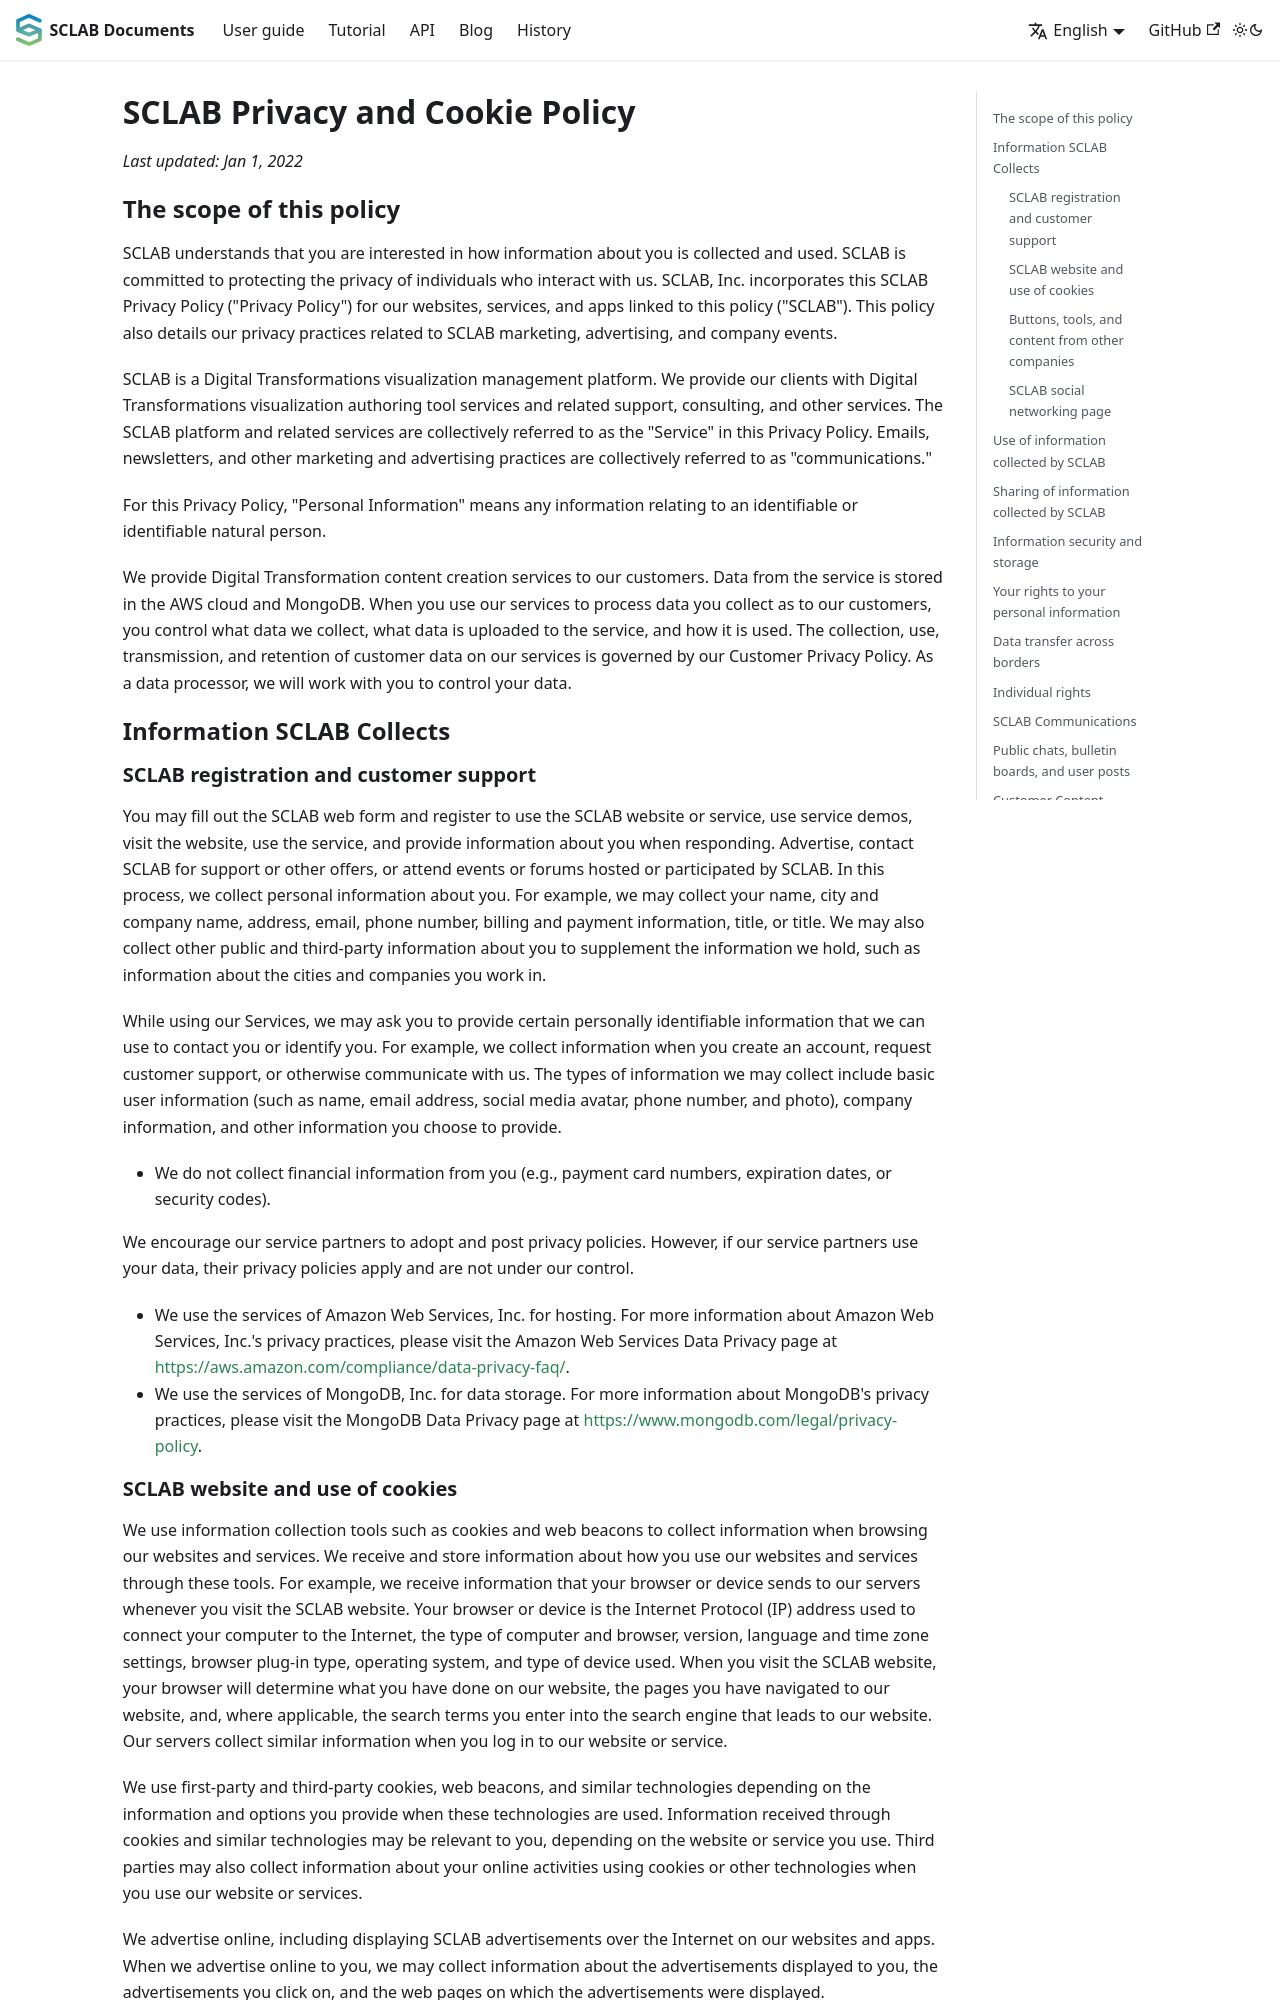

repository: sclab-io/sclab-io.github.io · page: privacy.html · generator: docusaurus

---
title: 개인정보 및 쿠키 정책
description: SCLAB 개인정보 및 쿠키 정책
---

# SCLAB 개인정보 및 쿠키 정책

_최종 업데이트: 2022년 1월 1일_

## 본 정책의 범위

SCLAB는 고객님의 개인정보가 어떻게 수집되고 사용되는지에 대한 관심을 이해하고 있으며, SCLAB와 상호작용하는 개인의 프라이버시 보호에 최선을 다하고 있습니다. SCLAB, Inc.("SCLAB")는 본 정책에 연결된 웹사이트, 서비스 및 앱에 본 SCLAB 개인정보처리방침("개인정보처리방침")을 적용합니다. 본 정책은 또한 SCLAB의 마케팅, 광고 및 회사 이벤트와 관련된 개인정보 처리 관행을 상세히 설명합니다.

SCLAB는 디지털 트랜스포메이션(Digital Transformation) 시각화 관리 플랫폼입니다. 당사는 고객에게 디지털 트랜스포메이션 시각화 저작 도구 서비스와 관련 지원, 컨설팅 및 기타 서비스를 제공합니다. SCLAB 플랫폼 및 관련 서비스를 본 개인정보처리방침에서는 "서비스"라고 통칭합니다. 이메일, 뉴스레터 및 기타 마케팅·광고 활동은 통틀어 "커뮤니케이션"이라고 합니다.

본 개인정보처리방침에서 "개인정보"란 식별 가능하거나 식별된 자연인과 관련된 모든 정보를 의미합니다.

당사는 고객에게 디지털 트랜스포메이션 콘텐츠 제작 서비스를 제공합니다. 서비스의 데이터는 AWS 클라우드와 MongoDB에 저장됩니다. 당사가 수집한 데이터를 고객의 서비스에서 처리하기 위해 사용할 때, 어떤 데이터를 수집할지, 어떤 데이터를 서비스에 업로드할지, 그리고 이를 어떻게 사용할지는 고객이 통제합니다. 당사 서비스 내 고객 데이터의 수집·이용·전송·보관은 당사의 고객 개인정보처리방침을 따릅니다. 당사는 데이터 처리자로서 고객과 협력하여 고객의 데이터를 관리합니다.

## SCLAB가 수집하는 정보

### SCLAB 가입 및 고객 지원

고객은 SCLAB 웹폼을 작성하여 SCLAB 웹사이트나 서비스 이용을 위한 가입, 서비스 데모 이용, 웹사이트 방문, 서비스 이용 및 응답 시 본인에 관한 정보 제공을 할 수 있습니다. 광고에 응답하거나 지원 또는 기타 제안을 위해 SCLAB에 문의하거나, SCLAB가 주최·참여하는 행사 및 포럼에 참여하실 수 있습니다. 이 과정에서 당사는 고객의 개인정보를 수집합니다. 예를 들어, 당사는 이름, 도시 및 회사명, 주소, 이메일, 전화번호, 청구 및 결제 정보, 직책 등을 수집할 수 있습니다. 또한 당사가 보유한 정보를 보완하기 위해 고객이 근무하는 도시·회사 정보 등 공개된 정보 및 제3자 정보를 수집할 수도 있습니다.

당사 서비스를 이용하는 동안 당사는 고객과 연락하거나 식별하기 위해 사용할 수 있는 특정 개인 식별 정보의 제공을 요청할 수 있습니다. 예를 들어 계정 생성, 고객 지원 요청, 기타 커뮤니케이션 시 정보를 수집합니다. 수집 정보의 유형에는 기본 사용자 정보(이름, 이메일 주소, 소셜 미디어 아바타, 전화번호, 사진 등), 회사 정보 및 고객이 제공하기로 선택한 기타 정보가 포함됩니다.

- 당사는 결제 카드 번호, 만료일, 보안코드와 같은 금융정보를 수집하지 않습니다.

당사는 서비스 파트너에게 개인정보처리방침을 도입하고 게시할 것을 권장합니다. 다만 서비스 파트너가 고객 데이터를 사용하는 경우 해당 파트너의 개인정보처리방침이 적용되며, 이는 당사의 통제 범위를 벗어납니다.

- 당사는 호스팅을 위해 Amazon Web Services, Inc.의 서비스를 이용합니다. AWS의 개인정보 처리 관행에 대한 자세한 내용은 https://aws.amazon.com/compliance/data-privacy-faq/ 의 AWS Data Privacy 페이지를 참고하십시오.
- 당사는 데이터 저장을 위해 MongoDB, Inc.의 서비스를 이용합니다. MongoDB의 개인정보 처리 관행에 대한 자세한 내용은 https://www.mongodb.com/legal/privacy-policy 의 MongoDB Data Privacy 페이지를 참고하십시오.
